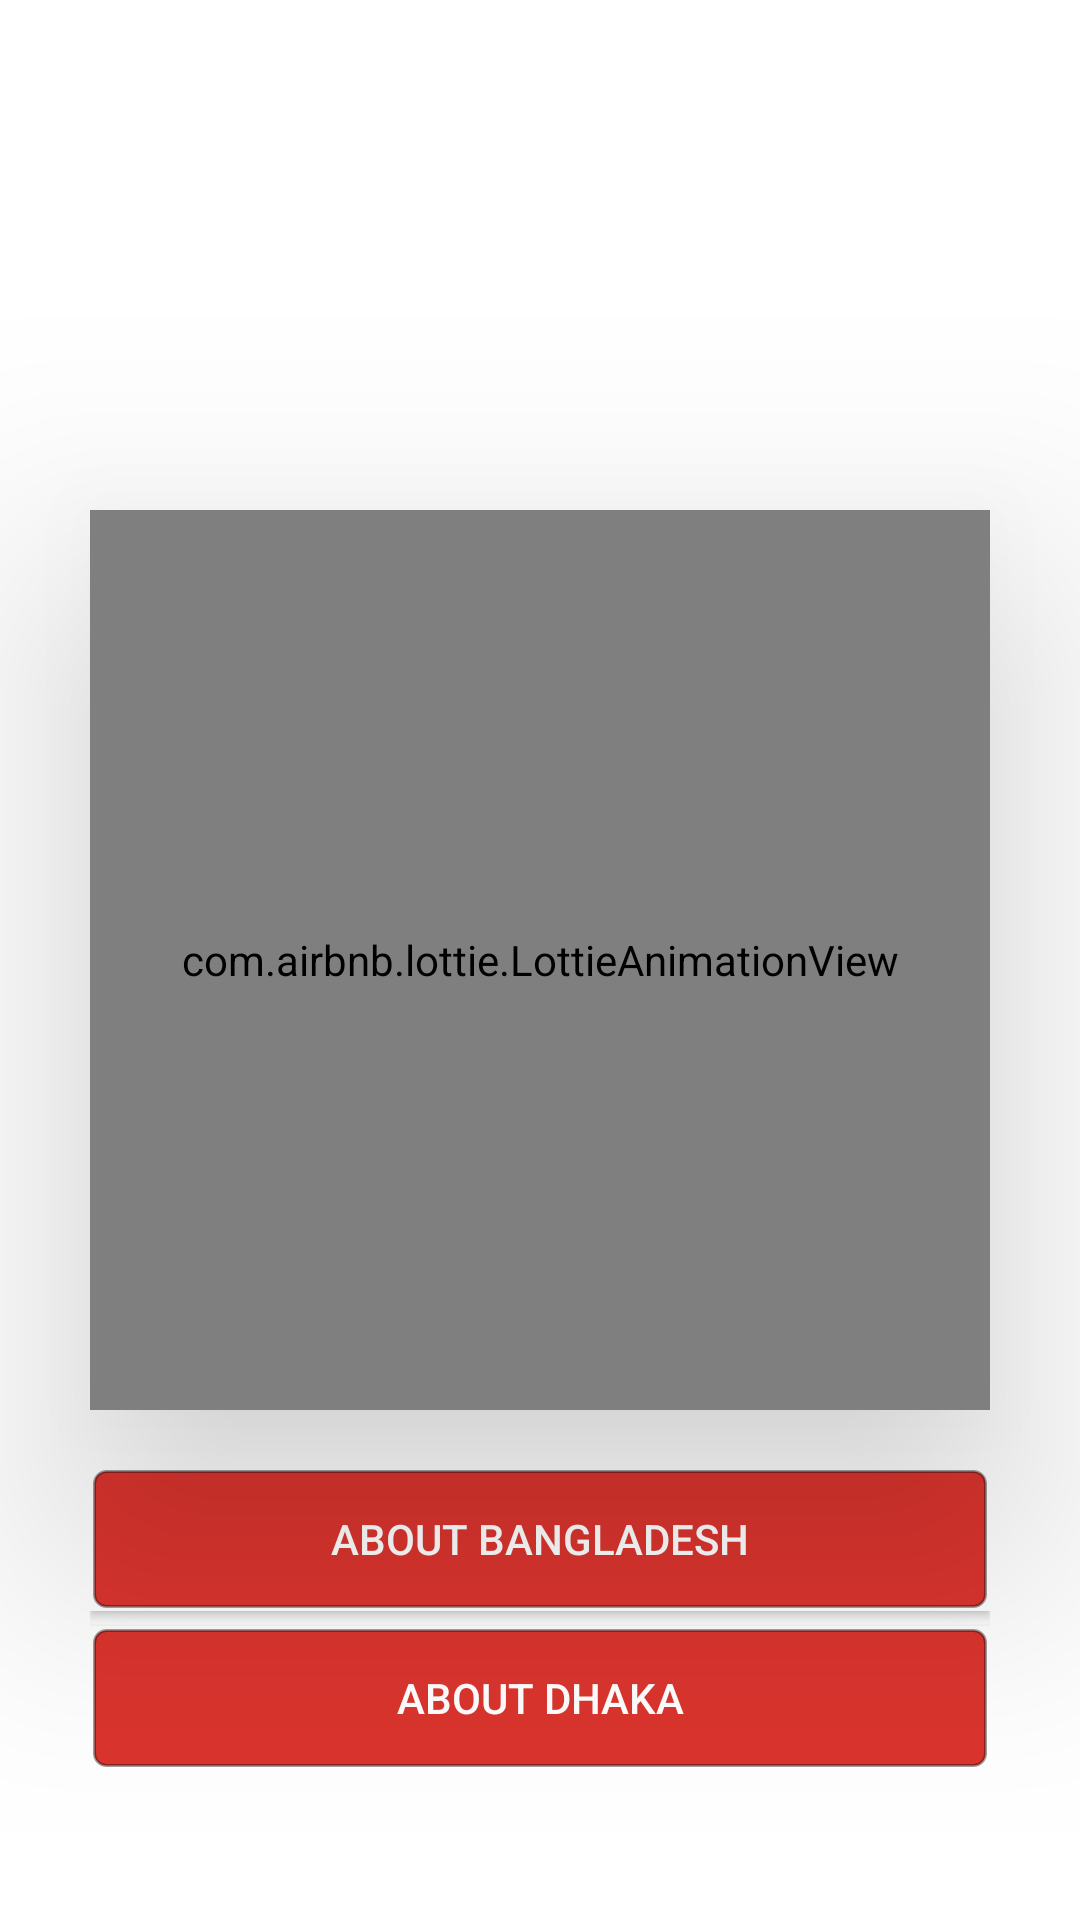

Here is an Android app screen rendered from its layout file. Give the layout XML and the strings, colors and styles it references.
<!-- AndroidManifest.xml: application theme Theme.LayoutInflaterPractice -->
<!-- res/layout/activity_main.xml -->
<?xml version="1.0" encoding="utf-8"?>
<RelativeLayout xmlns:android="http://schemas.android.com/apk/res/android"
    xmlns:app="http://schemas.android.com/apk/res-auto"
    xmlns:tools="http://schemas.android.com/tools"
    android:id="@+id/main"
    android:layout_width="match_parent"
    android:layout_height="match_parent"
    android:background="#FFFFFF"
    android:orientation="vertical"
    tools:context=".MainActivity">

    <com.airbnb.lottie.LottieAnimationView
        android:id="@+id/lottieAnimationView"
        android:layout_width="300dp"
        android:layout_height="300dp"
        android:layout_centerHorizontal="true"
        android:layout_centerVertical="true"
        android:layout_gravity="center"
        android:elevation="50dp"
        android:scaleType="fitCenter"
        app:lottie_autoPlay="true"
        app:lottie_loop="true"
        app:lottie_rawRes="@raw/loading"
        app:lottie_renderMode="software" />

    <LinearLayout
        android:id="@+id/buttonline"
        android:layout_width="match_parent"
        android:layout_height="wrap_content"
        android:layout_alignParentBottom="true"
        android:layout_marginBottom="20dp"
        android:orientation="vertical"
        android:padding="30dp">

        <Button
            android:layout_width="match_parent"
            android:layout_height="wrap_content"
            android:background="@drawable/red_button"
            android:text="about bangladesh"
            android:textColor="#ffffff"/>

        <Button
            android:layout_width="match_parent"
            android:layout_height="wrap_content"
            android:text="about dhaka"
            android:background="@drawable/red_button"
            android:layout_marginTop="5dp"
            android:textColor="#ffffff"/>
    </LinearLayout>
</RelativeLayout>
<!-- resources referenced by this layout -->
<resources>
  <!-- drawable red_button (drawable) -->
  <?xml version="1.0" encoding="utf-8"?>
  <layer-list xmlns:android="http://schemas.android.com/apk/res/android">
  
      
      <item>
          <shape android:shape="rectangle">
              <solid android:color="#FFFFFF"/>
              <corners android:radius="0dp"/>
          </shape>
      </item>
  
      
      <item android:bottom="1dp" android:left="1dp" android:right="1dp" android:top="1dp">
          <shape android:shape="rectangle">
              <solid android:color="#E6D71E18"/> 
              <corners android:radius="4dp"/>
              <stroke android:width="1dp" android:color="#5E000000"/>
          </shape>
      </item>
  
  </layer-list>
  <style name="Theme.LayoutInflaterPractice" parent="Base.Theme.LayoutInflaterPractice" />
  <style name="Base.Theme.LayoutInflaterPractice" parent="Theme.AppCompat.DayNight.NoActionBar">
          
          
      </style>
</resources>
